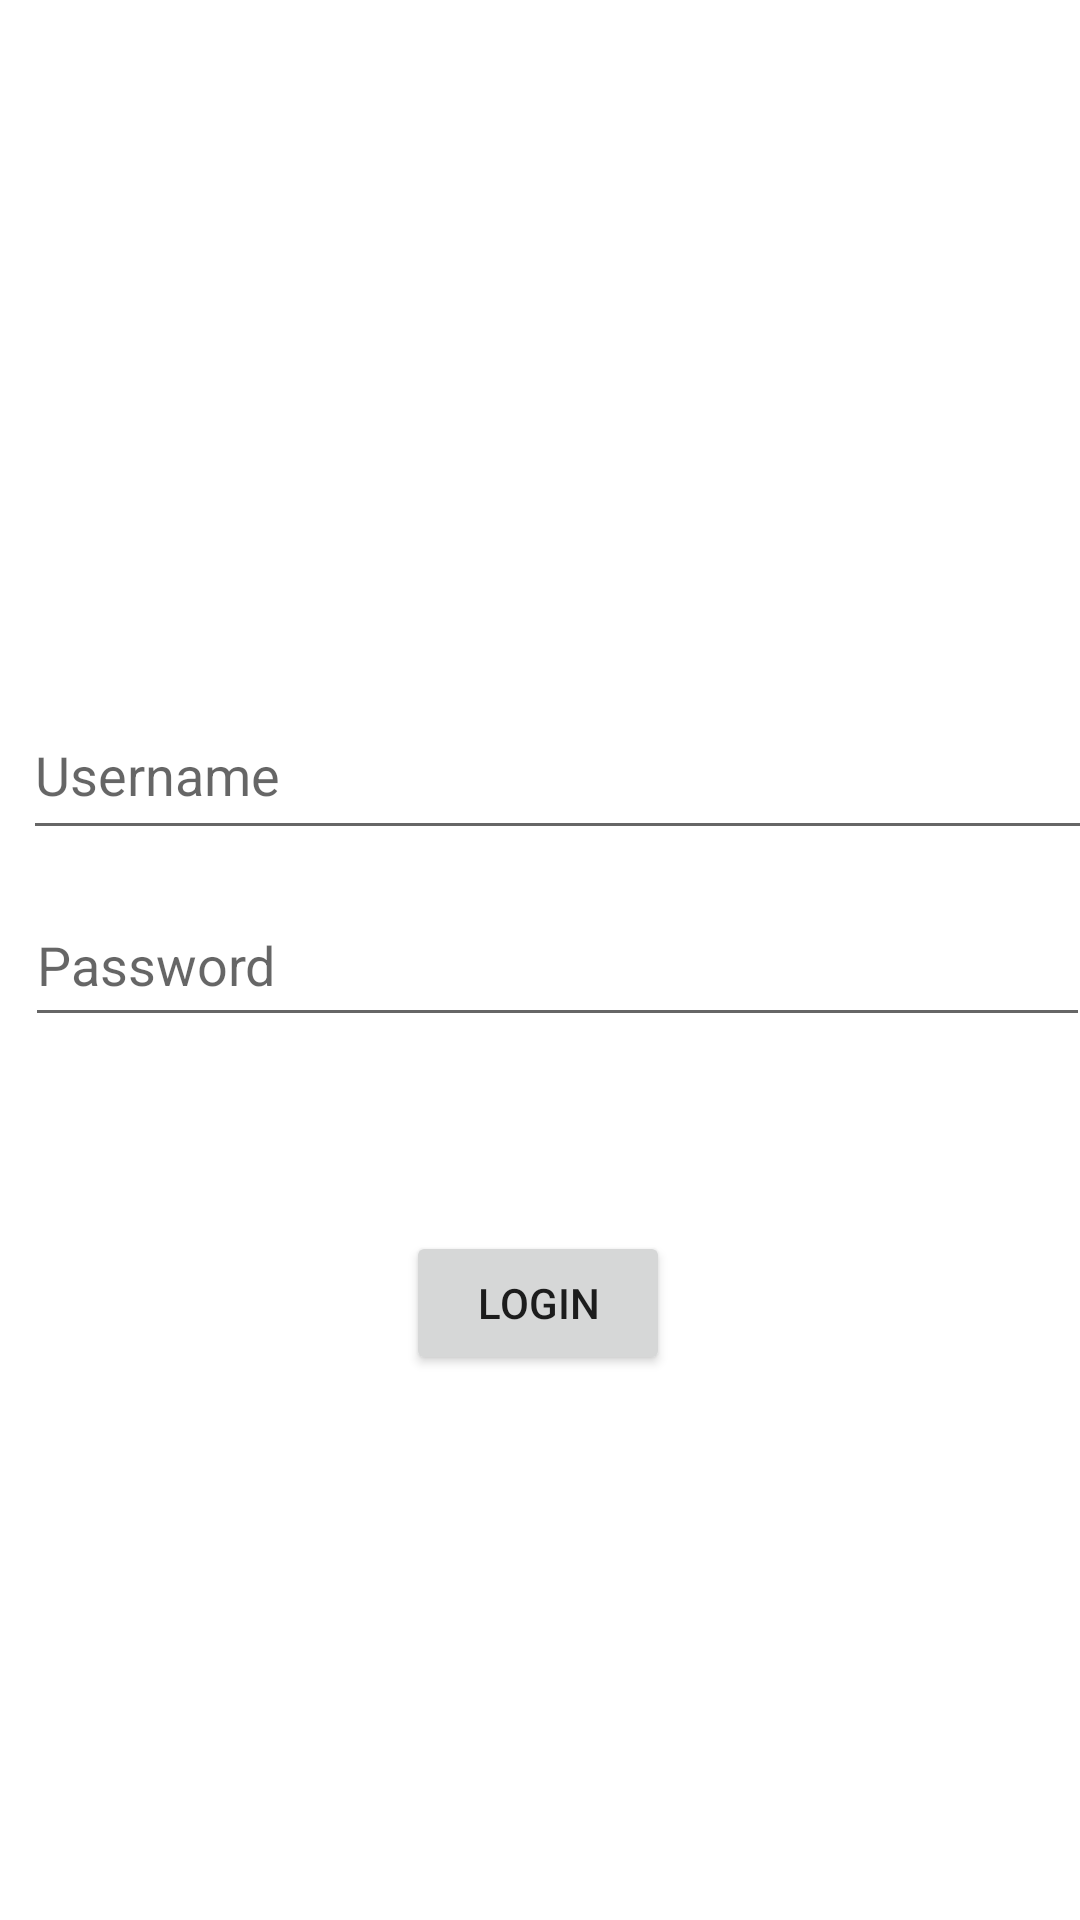

The Android layout XML behind this screen, and the referenced resources:
<!-- AndroidManifest.xml: application theme Theme.SecurityChat -->
<!-- res/layout/activity_second.xml -->
<?xml version="1.0" encoding="utf-8"?>
<androidx.constraintlayout.widget.ConstraintLayout xmlns:android="http://schemas.android.com/apk/res/android"
    xmlns:app="http://schemas.android.com/apk/res-auto"
    xmlns:tools="http://schemas.android.com/tools"
    android:id="@+id/main"
    android:layout_width="match_parent"
    android:layout_height="match_parent"
    tools:context=".SecondActivity">

    <EditText
        android:id="@+id/username"
        android:layout_width="357dp"
        android:layout_height="53dp"
        android:layout_margin="16dp"
        android:hint="Username"
        app:layout_constraintBottom_toBottomOf="parent"
        app:layout_constraintEnd_toEndOf="parent"
        app:layout_constraintHorizontal_bias="0.296"
        app:layout_constraintStart_toStartOf="parent"
        app:layout_constraintTop_toTopOf="parent"
        app:layout_constraintVertical_bias="0.386" />

    <EditText
        android:id="@+id/password"
        android:layout_width="355dp"
        android:layout_height="51dp"
        android:layout_below="@id/username"
        android:layout_margin="16dp"
        android:hint="Password"
        android:inputType="textPassword"
        app:layout_constraintBottom_toBottomOf="parent"
        app:layout_constraintEnd_toEndOf="parent"
        app:layout_constraintHorizontal_bias="0.285"
        app:layout_constraintStart_toStartOf="parent"
        app:layout_constraintTop_toTopOf="parent" />

    <Button
        android:id="@+id/login_button"
        android:layout_width="wrap_content"
        android:layout_height="wrap_content"
        android:layout_below="@id/password"
        android:layout_centerHorizontal="true"
        android:text="Login"
        app:layout_constraintBottom_toBottomOf="parent"
        app:layout_constraintEnd_toEndOf="parent"
        app:layout_constraintHorizontal_bias="0.498"
        app:layout_constraintStart_toStartOf="parent"
        app:layout_constraintTop_toTopOf="parent"
        app:layout_constraintVertical_bias="0.693" />

</androidx.constraintlayout.widget.ConstraintLayout>
<!-- resources referenced by this layout -->
<resources>
  <style name="Theme.SecurityChat" parent="Theme.MaterialComponents.DayNight.DarkActionBar">
          
          <item name="colorPrimary">@color/purple_500</item>
          <item name="colorPrimaryVariant">@color/purple_700</item>
          <item name="colorOnPrimary">@color/white</item>
          
          <item name="colorSecondary">@color/teal_200</item>
          <item name="colorSecondaryVariant">@color/teal_700</item>
          <item name="colorOnSecondary">@color/black</item>
          
          <item name="android:statusBarColor">?attr/colorPrimaryVariant</item>
          
      </style>
  <!-- not gathered from this repository: default colours our renderer supplied (Android Studio template values) -->
  <color name="purple_500">#FF6200EE</color>
  <color name="purple_700">#FF3700B3</color>
  <color name="teal_200">#FF03DAC5</color>
  <color name="teal_700">#FF018786</color>
  <color name="black">#FF000000</color>
  <color name="white">#FFFFFFFF</color>
</resources>
